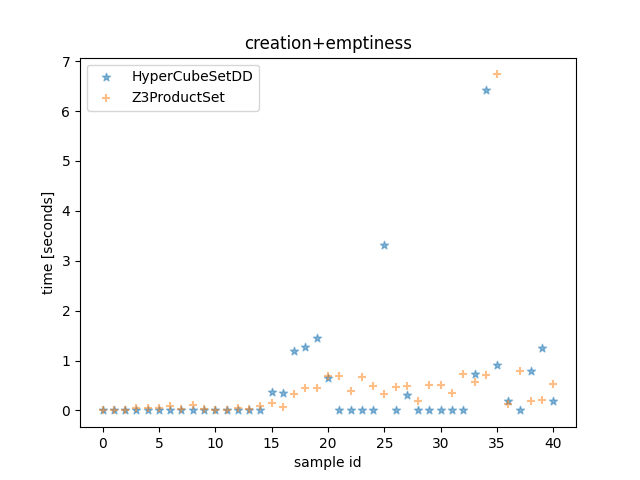

The table this chart was drawn from, first rows:
HyperCubeSetDD time, Z3ProductSet time, HyperCubeSetDD outcome, Z3ProductSet outcome, description
6.0999998822808266e-05, 0.01803, False, False, <allow_list=[{'src_ports': None, 'negate…
6.289995508268476e-05, 0.009345, False, False, <allow_list=[{'src_ports': [(0, 1000), 1…
9.980000322684646e-05, 0.008322, False, False, <allow_list=[{'src_ports': [443], 'negat…
0.0001168, 0.05756, False, False, <allow_list=[{'src_ports': [443, 444], '…
0.0001087, 0.05405, False, False, <allow_list=[{'src_ports': [(1024, 2048)…
0.0002225, 0.04204, False, False, <allow_list=[{'src_ports': [(1024, 2048)…
0.0001601, 0.08346, False, False, <allow_list=[{'src_ports': [(0, 13107), …
0.0001859, 0.03523, False, False, <allow_list=[{'src_ports': [11, 111, 1, …
0.0001427, 0.112, False, False, <allow_list=[{'src_ports': [(1024, 1048)…
0.0002182, 0.0281, False, False, <allow_list=[{'src_ports': [(1024, 2048)…
0.0001056, 0.008735, False, False, <allow_list=[{'src_ports': None, 'negate…
0.0002459, 0.01008, False, False, <allow_list=[{'src_ports': None, 'negate…
0.0004041, 0.03993, False, False, <allow_list=[{'src_ports': None, 'negate…
0.0006455, 0.03586, False, False, <allow_list=[{'src_ports': None, 'negate…
0.001175, 0.07956, False, False, <allow_list=[{'src_ports': None, 'negate…
0.3661, 0.1466, False, False, <allow_list=[{'src_ports': None, 'negate…
0.357, 0.05881, False, False, <allow_list=[{'src_ports': None, 'negate…
1.191, 0.3195, False, False, <allow_list=[{'src_ports': None, 'negate…
1.265, 0.4426, False, False, <allow_list=[{'src_ports': None, 'negate…
1.45, 0.4398, False, False, <allow_list=[{'src_ports': None, 'negate…
0.6456, 0.6944, False, False, <allow_list=[{'src_ports': None, 'negate…
0.005031, 0.6861, False, False, <allow_list=[{'src_ports': None, 'negate…
0.005052, 0.3808, False, False, <allow_list=[{'src_ports': None, 'negate…
0.004521, 0.678, False, False, <allow_list=[{'src_ports': None, 'negate…
0.004392, 0.4925, False, False, <allow_list=[{'src_ports': None, 'negate…
3.308, 0.3206, False, False, <allow_list=[{'src_ports': None, 'negate…
0.006313, 0.4765, False, False, <allow_list=[{'src_ports': None, 'negate…
0.3069, 0.4825, False, False, <allow_list=[{'src_ports': None, 'negate…
0.007943, 0.1877, False, False, <allow_list=[{'src_ports': [(0, 1000), 1…
0.005436, 0.5066, False, False, <allow_list=[{'src_ports': [443], 'negat…
0.005306, 0.5023, False, False, <allow_list=[{'src_ports': [443, 444], '…
0.005196, 0.3465, False, False, <allow_list=[{'src_ports': [(1024, 2048)…
0.006941, 0.7309, False, False, <allow_list=[{'src_ports': [(1024, 2048)…
0.7356, 0.5648, False, False, <allow_list=[{'src_ports': [(0, 13107), …
6.415, 0.7006, False, False, <allow_list=[{'src_ports': [11, 111, 1, …
0.9036, 6.735, False, False, <allow_list=[{'src_ports': [(1024, 1048)…
0.1926, 0.1291, False, False, <allow_list=[{'src_ports': [(1024, 2048)…
0.002134, 0.794, False, False, <allow_list=[{'src_ports': None, 'negate…
0.7937, 0.1874, False, False, <allow_list=[{'src_ports': [(0, 1000), 1…
1.251, 0.2097, False, False, <allow_list=[{'src_ports': None, 'negate…
0.1871, 0.5258, False, False, <allow_list=[{'src_ports': [(0, 1000), 1…
